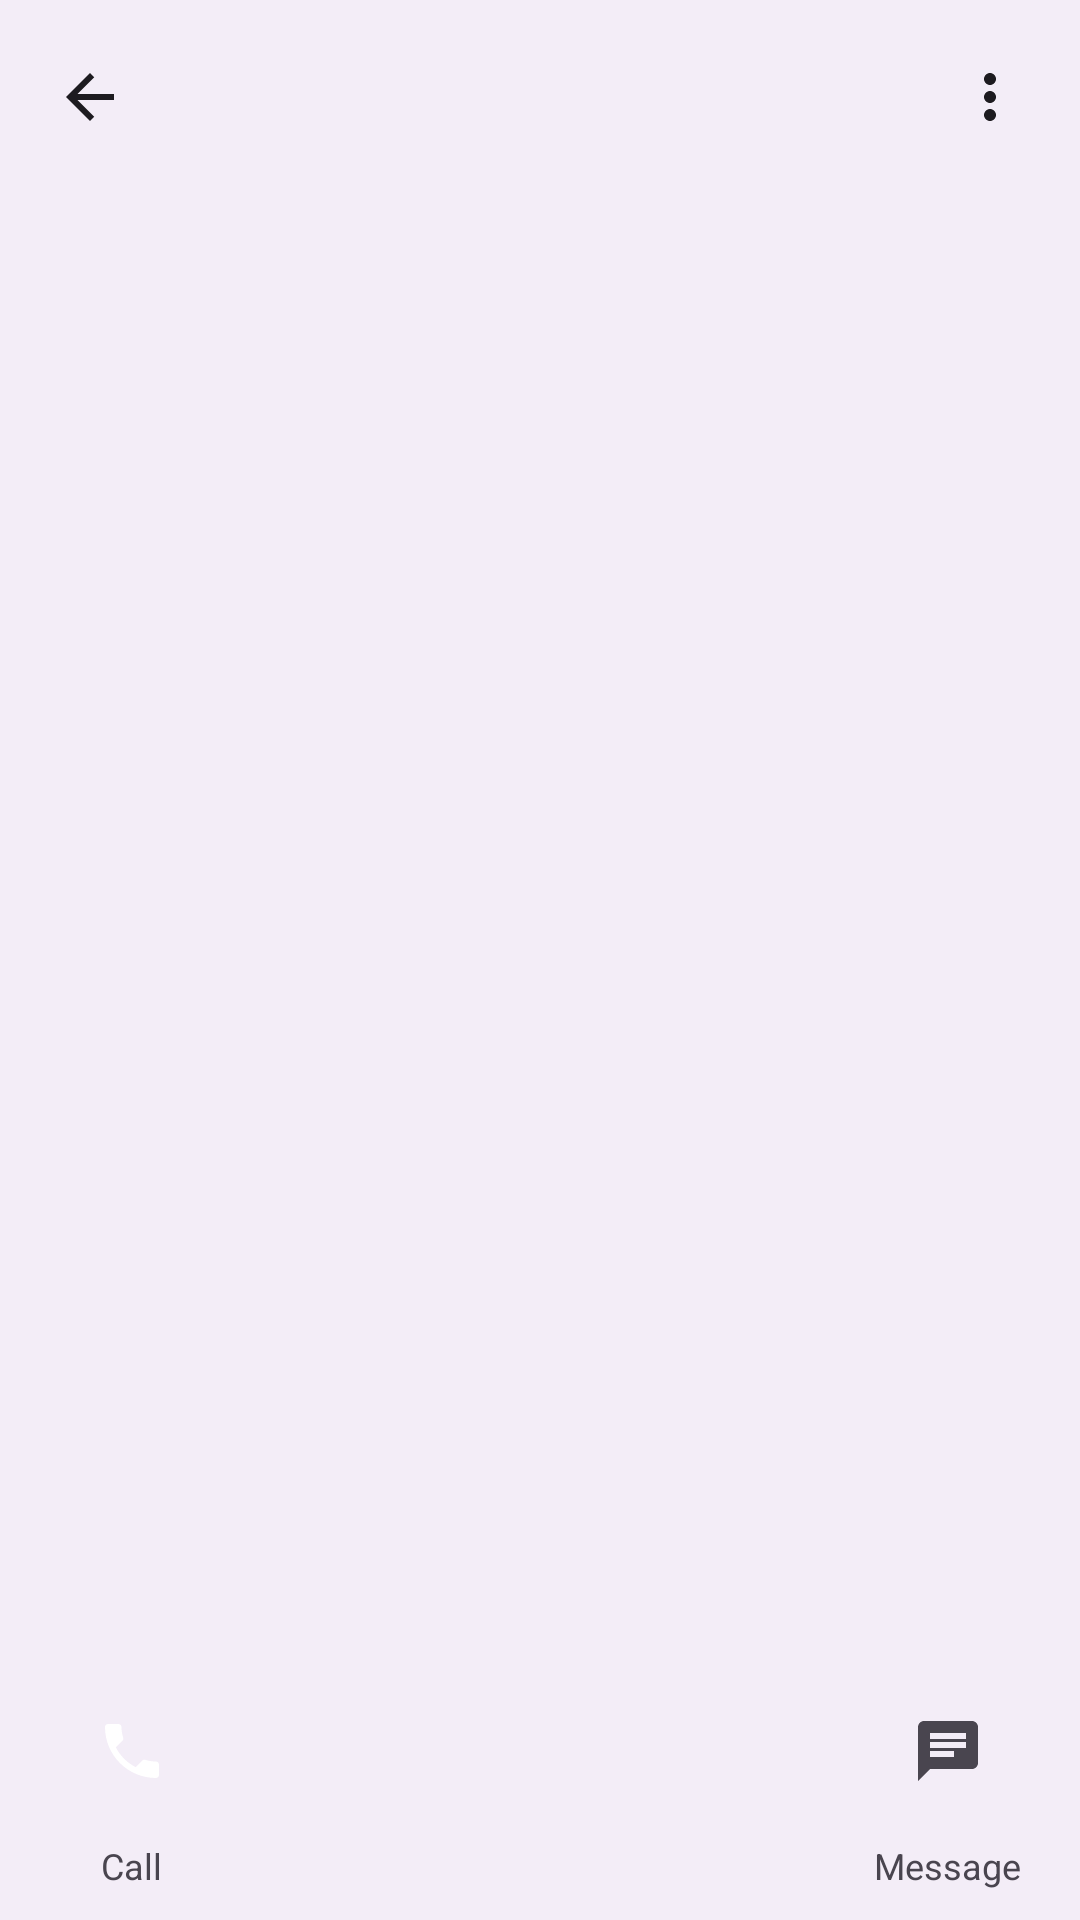

Layout XML and referenced resources for this Android screen:
<!-- AndroidManifest.xml: application theme Theme.M5Dialer -->
<!-- res/layout/activity_call_history.xml -->
<?xml version="1.0" encoding="utf-8"?>
<LinearLayout xmlns:android="http://schemas.android.com/apk/res/android"
    xmlns:app="http://schemas.android.com/apk/res-auto"
    xmlns:tools="http://schemas.android.com/tools"
    android:layout_width="match_parent"
    android:layout_height="match_parent"
    android:background="?attr/colorSurfaceContainer"
    android:orientation="vertical"
    android:fitsSystemWindows="true">

    
    <LinearLayout
        android:layout_width="match_parent"
        android:layout_height="wrap_content"
        android:gravity="center_vertical"
        android:orientation="horizontal"
        android:paddingHorizontal="8dp"
        android:paddingVertical="10dp">

        <ImageView
            android:id="@+id/back"
            android:layout_width="44dp"
            android:layout_height="44dp"
            android:background="?attr/selectableItemBackgroundBorderless"
            android:clickable="true"
            android:focusable="true"
            android:padding="10dp"
            android:src="@drawable/ic_back"
            android:contentDescription="@string/log_history"
            app:tint="?attr/colorOnSurface" />

        <FrameLayout
            android:layout_width="40dp"
            android:layout_height="40dp"
            android:layout_marginStart="4dp">

            <TextView
                android:id="@+id/avatarInitial"
                android:layout_width="match_parent"
                android:layout_height="match_parent"
                android:background="@drawable/bg_circle_solid"
                android:gravity="center"
                android:textColor="#FFFFFF"
                android:textSize="17sp"
                android:textStyle="bold"
                android:visibility="gone"
                tools:text="Y"
                tools:visibility="visible" />

            <com.google.android.material.imageview.ShapeableImageView
                android:id="@+id/avatarPhoto"
                android:layout_width="match_parent"
                android:layout_height="match_parent"
                android:scaleType="centerCrop"
                android:src="@drawable/ic_person"
                android:visibility="gone"
                app:shapeAppearanceOverlay="@style/CircleImageView" />
        </FrameLayout>

        <LinearLayout
            android:layout_width="0dp"
            android:layout_height="wrap_content"
            android:layout_weight="1"
            android:layout_marginStart="12dp"
            android:orientation="vertical">

            <TextView
                android:id="@+id/title"
                android:layout_width="match_parent"
                android:layout_height="wrap_content"
                android:maxLines="1"
                android:ellipsize="end"
                android:textColor="?attr/colorOnSurface"
                android:textSize="20sp"
                tools:text="Yumi" />

            <TextView
                android:id="@+id/subtitle"
                android:layout_width="match_parent"
                android:layout_height="wrap_content"
                android:maxLines="1"
                android:ellipsize="end"
                android:textColor="?attr/colorOnSurfaceVariant"
                android:textSize="13sp"
                tools:text="+1 845-500-9824" />
        </LinearLayout>

        <ImageView
            android:id="@+id/menu"
            android:layout_width="44dp"
            android:layout_height="44dp"
            android:background="?attr/selectableItemBackgroundBorderless"
            android:clickable="true"
            android:focusable="true"
            android:padding="10dp"
            android:src="@drawable/ic_more"
            android:contentDescription="@string/dial_more_options"
            app:tint="?attr/colorOnSurface" />
    </LinearLayout>

    
    <FrameLayout
        android:layout_width="match_parent"
        android:layout_height="0dp"
        android:layout_weight="1">

        <androidx.recyclerview.widget.RecyclerView
            android:id="@+id/history"
            android:layout_width="match_parent"
            android:layout_height="match_parent"
            android:clipToPadding="false"
            android:paddingBottom="92dp"
            android:scrollbars="vertical" />

        
        <LinearLayout
            android:id="@+id/bottomBar"
            android:layout_width="match_parent"
            android:layout_height="wrap_content"
            android:layout_gravity="bottom"
            android:background="?attr/colorSurfaceContainer"
            android:gravity="center_vertical"
            android:orientation="horizontal"
            android:paddingHorizontal="16dp"
            android:paddingVertical="10dp">

            <LinearLayout
                android:layout_width="wrap_content"
                android:layout_height="wrap_content"
                android:gravity="center_horizontal"
                android:orientation="vertical">

                <ImageView
                    android:id="@+id/callFab"
                    android:layout_width="56dp"
                    android:layout_height="56dp"
                    android:background="@drawable/bg_circle_solid"
                    android:backgroundTint="#1A8E3A"
                    android:clickable="true"
                    android:focusable="true"
                    android:contentDescription="@string/log_call"
                    android:padding="16dp"
                    android:src="@drawable/ic_call"
                    app:tint="#FFFFFF" />

                <TextView
                    android:layout_width="wrap_content"
                    android:layout_height="wrap_content"
                    android:layout_marginTop="2dp"
                    android:text="@string/log_call"
                    android:textColor="?attr/colorOnSurfaceVariant"
                    android:textSize="12sp" />
            </LinearLayout>

            <Space
                android:layout_width="0dp"
                android:layout_height="1dp"
                android:layout_weight="1" />

            <LinearLayout
                android:layout_width="wrap_content"
                android:layout_height="wrap_content"
                android:gravity="center_horizontal"
                android:orientation="vertical">

                <ImageView
                    android:id="@+id/msgBtn"
                    android:layout_width="56dp"
                    android:layout_height="56dp"
                    android:background="@drawable/bg_circle_solid"
                    android:backgroundTint="@color/log_card_bg"
                    android:clickable="true"
                    android:focusable="true"
                    android:contentDescription="@string/log_message"
                    android:padding="16dp"
                    android:src="@drawable/ic_message"
                    app:tint="?attr/colorOnSurfaceVariant" />

                <TextView
                    android:layout_width="wrap_content"
                    android:layout_height="wrap_content"
                    android:layout_marginTop="2dp"
                    android:text="@string/log_message"
                    android:textColor="?attr/colorOnSurfaceVariant"
                    android:textSize="12sp" />
            </LinearLayout>
        </LinearLayout>
    </FrameLayout>

</LinearLayout>
<!-- resources referenced by this layout -->
<resources>
  <color name="log_card_bg">#FBF9F7</color>
  <!-- drawable ic_back (drawable) -->
  <vector xmlns:android="http://schemas.android.com/apk/res/android"
      android:width="24dp" android:height="24dp"
      android:viewportWidth="24" android:viewportHeight="24">
      <path android:fillColor="@android:color/white"
          android:pathData="M20,11H7.83l5.59,-5.59L12,4l-8,8 8,8 1.41,-1.41L7.83,13H20v-2z" />
  </vector>
  <!-- drawable ic_call (drawable) -->
  <vector xmlns:android="http://schemas.android.com/apk/res/android"
      android:width="24dp" android:height="24dp"
      android:viewportWidth="24" android:viewportHeight="24">
      <path android:fillColor="@android:color/white"
          android:pathData="M6.62,10.79c1.44,2.83 3.76,5.14 6.59,6.59l2.2,-2.2c0.27,-0.27 0.67,-0.36 1.02,-0.24 1.12,0.37 2.33,0.57 3.57,0.57 0.55,0 1,0.45 1,1V20c0,0.55 -0.45,1 -1,1 -9.39,0 -17,-7.61 -17,-17 0,-0.55 0.45,-1 1,-1h3.5c0.55,0 1,0.45 1,1 0,1.24 0.2,2.45 0.57,3.57 0.11,0.35 0.03,0.74 -0.25,1.02l-2.2,2.2z"/>
  </vector>
  <!-- drawable ic_message (drawable) -->
  <vector xmlns:android="http://schemas.android.com/apk/res/android"
      android:width="24dp" android:height="24dp"
      android:viewportWidth="24" android:viewportHeight="24">
      <path android:fillColor="@android:color/white"
          android:pathData="M20,2H4c-1.1,0 -1.99,0.9 -1.99,2L2,22l4,-4h14c1.1,0 2,-0.9 2,-2V4c0,-1.1 -0.9,-2 -2,-2zM6,9h12v2H6V9zM14,14H6v-2h8v2zM18,8H6V6h12v2z" />
  </vector>
  <!-- drawable ic_more (drawable) -->
  <vector xmlns:android="http://schemas.android.com/apk/res/android"
      android:width="24dp" android:height="24dp"
      android:viewportWidth="24" android:viewportHeight="24">
      <path android:fillColor="@android:color/white"
          android:pathData="M12,8c1.1,0 2,-0.9 2,-2s-0.9,-2 -2,-2 -2,0.9 -2,2 0.9,2 2,2zM12,10c-1.1,0 -2,0.9 -2,2s0.9,2 2,2 2,-0.9 2,-2 -0.9,-2 -2,-2zM12,16c-1.1,0 -2,0.9 -2,2s0.9,2 2,2 2,-0.9 2,-2 -0.9,-2 -2,-2z" />
  </vector>
  <!-- drawable ic_person (drawable) -->
  <vector xmlns:android="http://schemas.android.com/apk/res/android"
      android:width="24dp" android:height="24dp"
      android:viewportWidth="24" android:viewportHeight="24"
      android:tint="#FFFFFF">
      <path android:fillColor="@android:color/white"
          android:pathData="M12,12c2.21,0 4,-1.79 4,-4s-1.79,-4 -4,-4 -4,1.79 -4,4 1.79,4 4,4zM12,14c-2.67,0 -8,1.34 -8,4v2h16v-2c0,-2.66 -5.33,-4 -8,-4z"/>
  </vector>
  <string name="dial_more_options">More options</string>
  <string name="log_call">Call</string>
  <string name="log_history">History</string>
  <string name="log_message">Message</string>
  <style name="CircleImageView">
          <item name="cornerFamily">rounded</item>
          <item name="cornerSize">50%</item>
      </style>
  <style name="Theme.M5Dialer" parent="Theme.Material3.DayNight.NoActionBar">
          <item name="android:statusBarColor">?attr/colorSurface</item>
          <item name="android:navigationBarColor">?attr/colorSurface</item>
          
          <item name="android:windowLightStatusBar">true</item>
      </style>
</resources>
